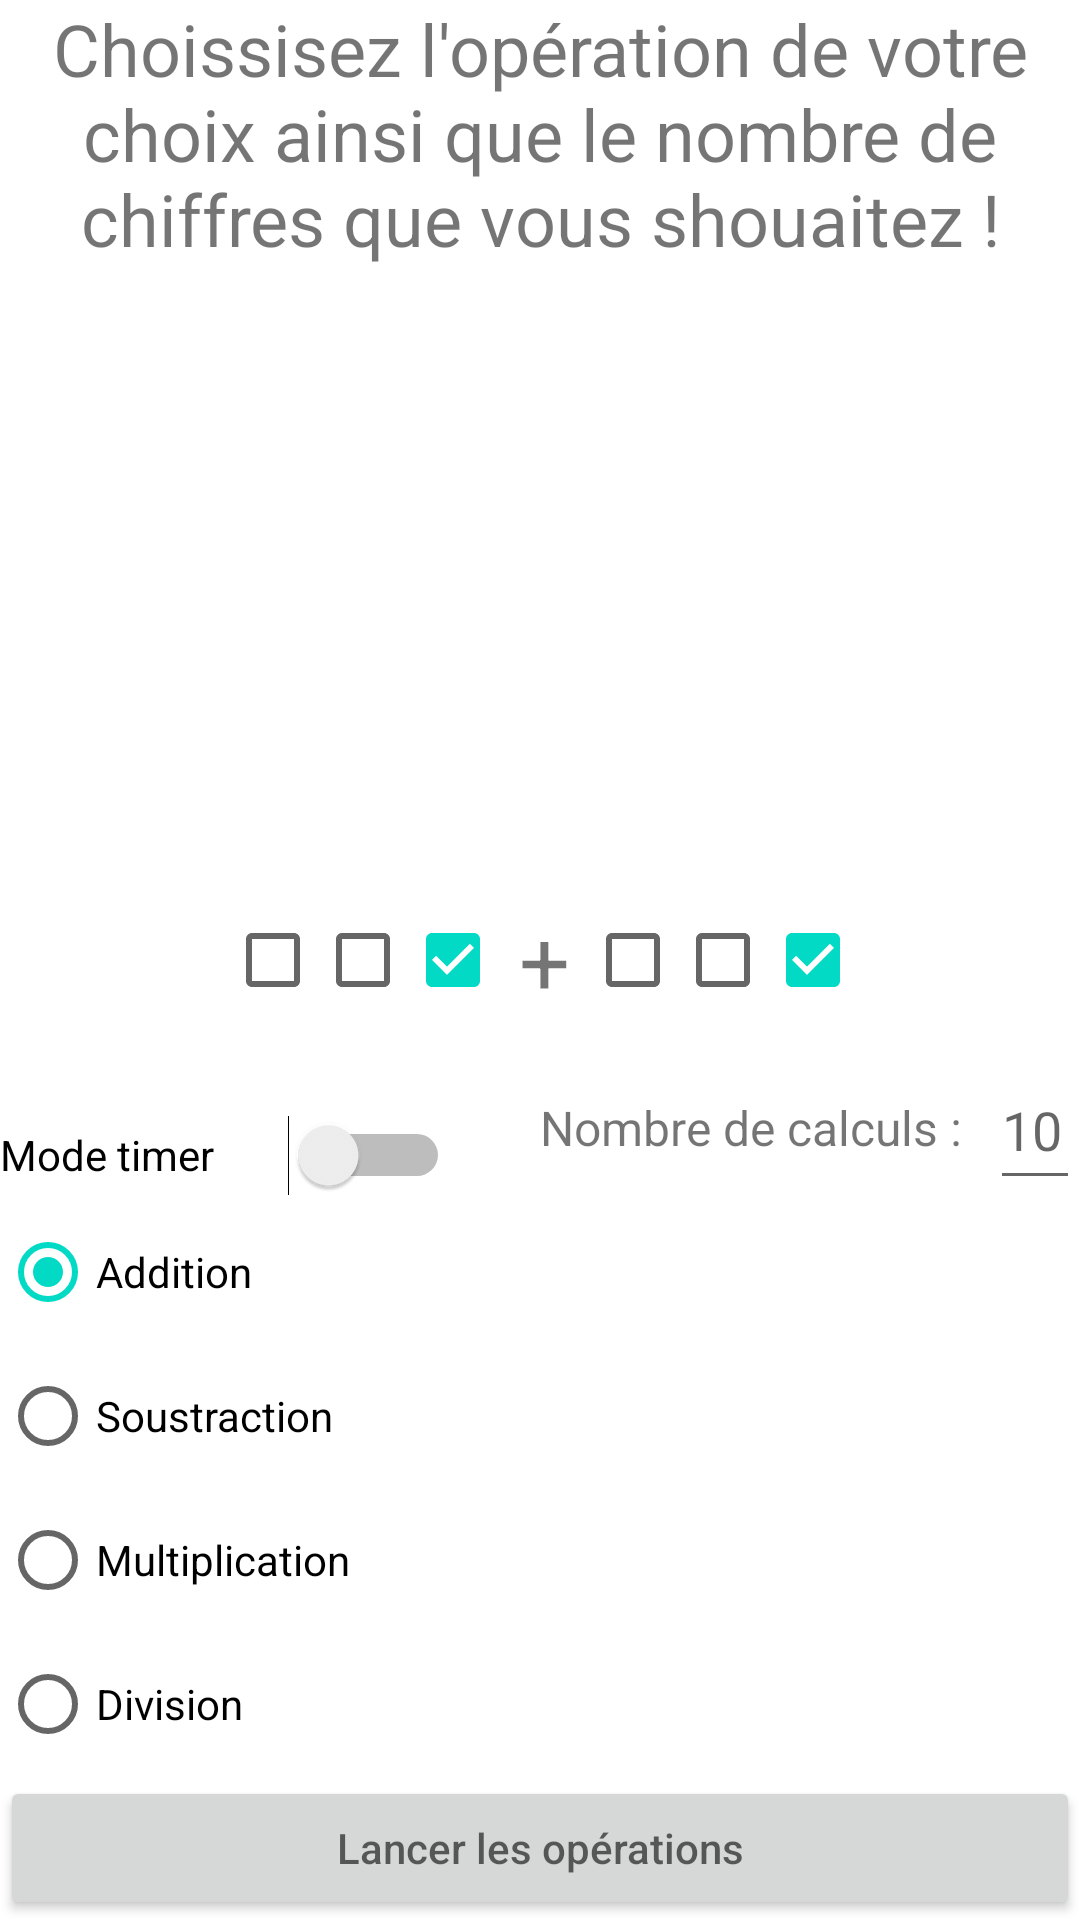

Here is an Android app screen rendered from its layout file. Give the layout XML and the strings, colors and styles it references.
<!-- AndroidManifest.xml: application theme Theme.Projet -->
<!-- res/layout/activity_mathematique.xml -->
<?xml version="1.0" encoding="utf-8"?>
<RelativeLayout xmlns:android="http://schemas.android.com/apk/res/android"
    xmlns:app="http://schemas.android.com/apk/res-auto"
    xmlns:tools="http://schemas.android.com/tools"
    android:layout_width="match_parent"
    android:layout_height="match_parent"
    tools:context=".MathematiquesActivity">

    <TextView
        android:id="@+id/maths_textConsignes"
        android:layout_width="match_parent"
        android:layout_height="wrap_content"
        android:gravity="center"
        android:textSize="24sp"
        android:text="@string/maths_consignes" />

    <CheckBox
        android:id="@+id/maths_checkOp1C"
        android:layout_width="30sp"
        android:layout_height="wrap_content"
        android:layout_centerVertical="true"
        android:layout_toLeftOf="@+id/maths_checkOp1D"
        android:onClick="onVerif"/>

    <CheckBox
        android:id="@+id/maths_checkOp1D"
        android:layout_width="30sp"
        android:layout_height="wrap_content"
        android:gravity="center"
        android:layout_centerVertical="true"
        android:layout_toLeftOf="@+id/maths_checkOp1U"
        android:onClick="onVerif"/>

    <CheckBox
        android:id="@+id/maths_checkOp1U"
        android:layout_width="30sp"
        android:layout_height="wrap_content"
        android:gravity="center"
        android:layout_centerVertical="true"
        android:checked="true"
        android:layout_toLeftOf="@+id/maths_textOperande"
        android:onClick="onVerif"/>

    <TextView
        android:id="@+id/maths_textOperande"
        android:paddingLeft="8sp"
        android:layout_width="30sp"
        android:layout_height="wrap_content"
        android:layout_centerHorizontal="true"
        android:layout_centerVertical="true"
        android:textSize="30sp"
        android:text="+"/>

    <CheckBox
        android:id="@+id/maths_checkOp2C"
        android:layout_width="30sp"
        android:layout_height="wrap_content"
        android:gravity="center"
        android:layout_centerVertical="true"
        android:layout_toRightOf="@+id/maths_textOperande"
        android:onClick="onVerif"/>

    <CheckBox
        android:id="@+id/maths_checkOp2D"
        android:layout_width="30sp"
        android:layout_height="wrap_content"
        android:gravity="center"
        android:layout_centerVertical="true"
        android:layout_toRightOf="@+id/maths_checkOp2C"
        android:onClick="onVerif"/>

    <CheckBox
        android:id="@+id/maths_checkOp2U"
        android:layout_width="30sp"
        android:layout_height="wrap_content"
        android:gravity="center"
        android:layout_centerVertical="true"
        android:checked="true"
        android:layout_toRightOf="@+id/maths_checkOp2D"
        android:onClick="onVerif"/>

    <Switch
        android:id="@+id/maths_SwitchTimer"
        android:layout_width="150sp"
        android:layout_height="30sp"
        android:layout_above="@+id/maths_radio_group"
        android:text="@string/maths_timer" />

    <TextView
        android:id="@+id/maths_textNbCalcul"
        android:layout_width="150sp"
        android:layout_height="35sp"
        android:layout_above="@+id/maths_radio_group"
        android:layout_toRightOf="@+id/maths_SwitchTimer"
        android:layout_marginLeft="30sp"
        android:textSize="16sp"
        android:text="@string/maths_calcul"/>

    <EditText
        android:id="@+id/maths_nbCalcul"
        android:layout_width="80sp"
        android:layout_height="50sp"
        android:layout_toRightOf="@+id/maths_textNbCalcul"
        android:layout_above="@+id/maths_radio_group"
        android:hint="10"/>

    <RadioGroup
        android:id="@+id/maths_radio_group"
        android:layout_width="match_parent"
        android:layout_height="wrap_content"
        android:layout_above="@+id/maths_buttonValider">

        <RadioButton
            android:id="@+id/maths_Addition"
            android:layout_width="match_parent"
            android:layout_height="wrap_content"
            android:checked="true"
            android:text="Addition"
            android:onClick="onModifText"/>

        <RadioButton
            android:id="@+id/maths_Soustraction"
            android:layout_width="match_parent"
            android:layout_height="wrap_content"
            android:text="Soustraction"
            android:onClick="onModifText"/>

        <RadioButton
            android:id="@+id/maths_Multiplication"
            android:layout_width="match_parent"
            android:layout_height="wrap_content"
            android:text="Multiplication"
            android:onClick="onModifText"/>

        <RadioButton
            android:id="@+id/maths_Division"
            android:layout_width="match_parent"
            android:layout_height="wrap_content"
            android:text="Division"
            android:onClick="onModifText"/>

    </RadioGroup>

    <Button
        android:id="@+id/maths_buttonValider"
        android:layout_width="match_parent"
        android:layout_height="wrap_content"
        android:layout_alignParentBottom="true"
        android:hint="Lancer les opérations"
        android:onClick="onExerciceMathematique"/>


</RelativeLayout>
<!-- resources referenced by this layout -->
<resources>
  <string name="maths_calcul">Nombre de calculs :</string>
  <string name="maths_consignes">Choissisez l\'opération de votre choix ainsi que le nombre de chiffres que vous shouaitez !</string>
  <string name="maths_timer">Mode timer</string>
  <style name="Theme.Projet" parent="Theme.MaterialComponents.DayNight.NoActionBar">
          
          <item name="colorPrimary">@color/orange</item>
  
          <item name="android:statusBarColor" tools:targetApi="l">?attr/colorPrimary</item>
          
      </style>
  <color name="orange">#ffa600</color>
</resources>
